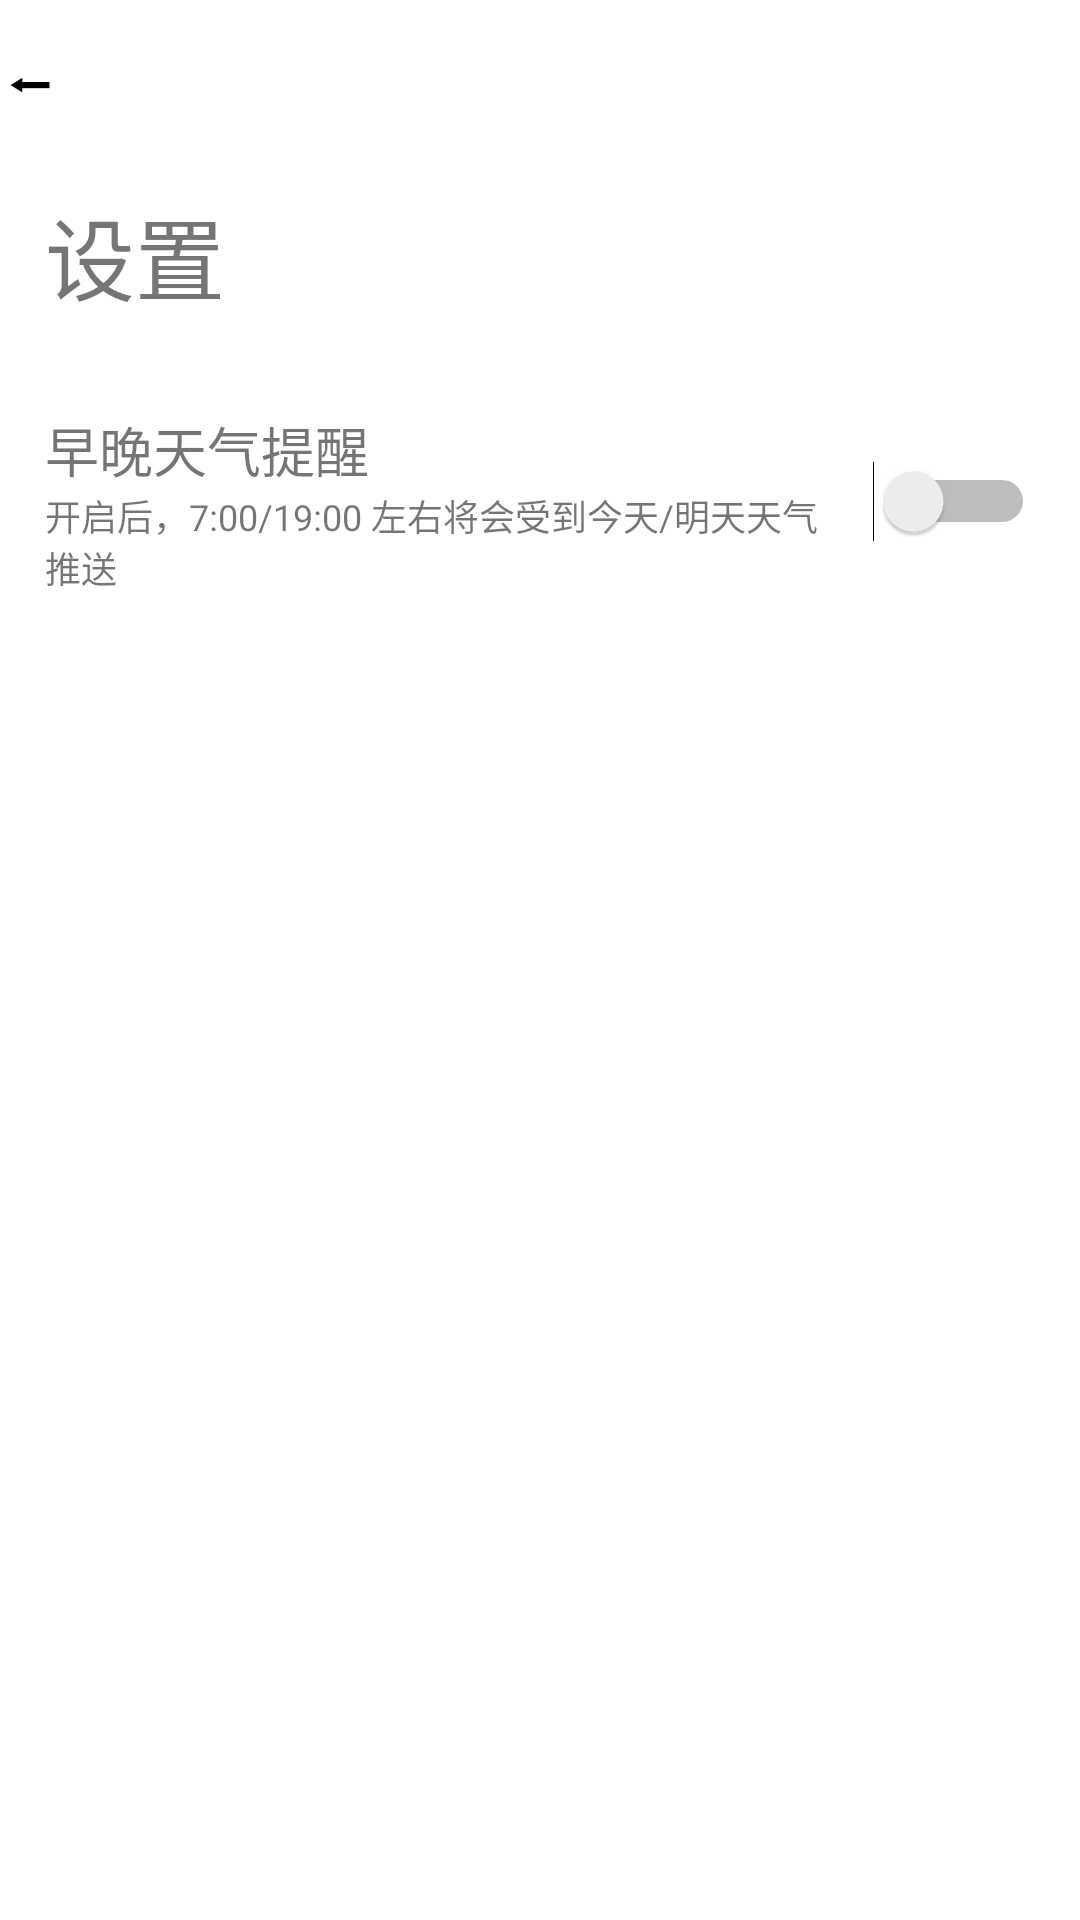

This screen was rendered from an Android layout file. Write that file and the resources it references.
<!-- AndroidManifest.xml: application theme Theme.WhanWeather -->
<!-- res/layout/activity_setting.xml -->
<?xml version="1.0" encoding="utf-8"?>
<RelativeLayout xmlns:android="http://schemas.android.com/apk/res/android"
    xmlns:app="http://schemas.android.com/apk/res-auto"
    xmlns:tools="http://schemas.android.com/tools"
    android:layout_width="match_parent"
    android:layout_height="match_parent"
    tools:context=".ui.setting.SettingActivity">

    <Button
        android:id="@+id/backButton"
        android:layout_width="wrap_content"
        android:layout_height="wrap_content"
        android:background="@android:color/transparent"
        android:text="⬅"
        android:textAllCaps="false"
        android:textColor="#000"
        android:gravity="center_vertical"
        android:textSize="20sp" />

    <TextView
        android:id="@+id/settingText"
        android:layout_width="wrap_content"
        android:layout_height="wrap_content"
        android:layout_below="@id/backButton"
        android:text="设置"
        android:layout_margin="15dp"
        android:textSize="30sp"/>

    <LinearLayout
        android:layout_width="match_parent"
        android:layout_height="wrap_content"
        android:orientation="horizontal"
        android:layout_margin="15dp"
        android:layout_below="@id/settingText">

        <LinearLayout
            android:layout_width="0dp"
            android:layout_height="match_parent"
            android:layout_weight="4"
            android:orientation="vertical">

            <TextView
                android:layout_width="wrap_content"
                android:layout_height="wrap_content"
                android:text="早晚天气提醒"
                android:textSize="18sp" />

            <TextView
                android:layout_width="wrap_content"
                android:layout_height="wrap_content"
                android:text="开启后，7:00/19:00 左右将会受到今天/明天天气推送"
                android:maxLines="2"
                android:textSize="12sp" />

        </LinearLayout>

        <Switch
            android:id="@+id/weatherNotify"
            android:layout_width="0dp"
            android:layout_height="match_parent"
            android:layout_weight="1"
            tools:ignore="UseSwitchCompatOrMaterialXml" />

    </LinearLayout>


</RelativeLayout>
<!-- resources referenced by this layout -->
<resources>
  <style name="Theme.WhanWeather" parent="Theme.MaterialComponents.Light.NoActionBar">
          
          <item name="colorPrimary">@color/purple_500</item>
          <item name="colorPrimaryVariant">@color/purple_700</item>
          <item name="colorOnPrimary">@color/white</item>
          
          <item name="colorSecondary">@color/teal_200</item>
          <item name="colorSecondaryVariant">@color/teal_700</item>
          <item name="colorOnSecondary">@color/black</item>
          
          <item name="android:statusBarColor" tools:targetApi="l">?attr/colorPrimaryVariant</item>
          
      </style>
  <!-- not gathered from this repository: default colours our renderer supplied (Android Studio template values) -->
  <color name="purple_500">#FF6200EE</color>
  <color name="purple_700">#FF3700B3</color>
  <color name="teal_200">#FF03DAC5</color>
  <color name="teal_700">#FF018786</color>
  <color name="black">#FF000000</color>
  <color name="white">#FFFFFFFF</color>
</resources>
